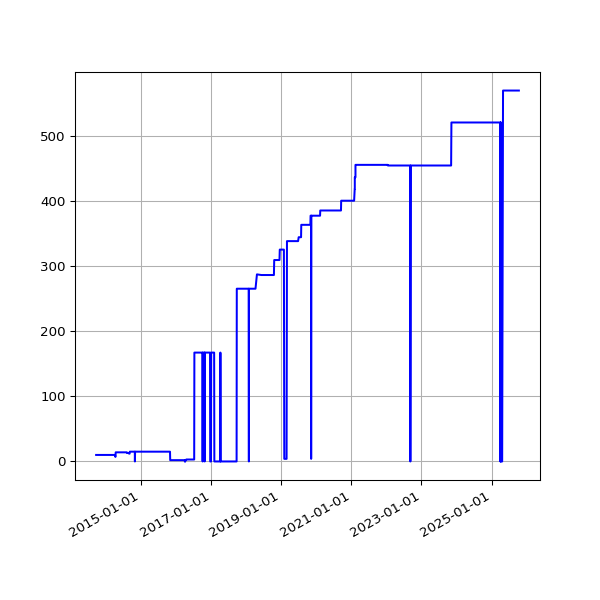

The data file committed next to this chart (first rows):
date, value
2013-09-19 02:16:07 +0100, 10
2013-09-20 02:42:51 +0100, 10
2013-09-21 02:35:34 +0100, 10
2013-09-22 02:42:30 +0100, 10
2013-09-23 14:45:25 +0100, 10
2013-09-24 02:24:38 +0100, 10
2013-09-25 02:24:18 +0100, 10
2013-09-25 11:14:19 +0100, 10
2013-09-25 15:24:36 +0100, 10
2013-09-26 02:28:48 +0100, 10
2013-09-27 03:04:57 +0100, 10
2013-09-28 02:34:11 +0100, 10
2013-09-29 02:37:28 +0100, 10
2013-09-30 02:41:33 +0100, 10
2013-10-01 02:48:10 +0100, 10
2013-10-02 02:40:18 +0100, 10
2013-10-03 02:50:49 +0100, 10
2013-10-04 02:42:18 +0100, 10
2013-10-05 02:35:24 +0100, 10
2013-10-06 02:35:14 +0100, 10
2013-10-07 02:36:02 +0100, 10
2013-10-08 02:48:25 +0100, 10
2013-10-09 02:44:15 +0100, 10
2013-10-10 02:42:47 +0100, 10
2013-10-11 02:43:24 +0100, 10
2013-10-12 02:36:46 +0100, 10
2013-10-13 02:34:49 +0100, 10
2013-10-16 02:38:31 +0100, 10
2013-10-17 02:38:11 +0100, 10
2013-10-18 03:54:04 +0100, 10
2013-10-19 04:22:37 +0100, 10
2013-10-20 03:47:14 +0100, 10
2013-10-21 03:33:15 +0100, 10
2013-10-22 03:54:27 +0100, 10
2013-10-23 04:08:12 +0100, 10
2013-10-24 03:23:20 +0100, 10
2013-10-25 03:49:11 +0100, 10
2013-10-26 02:58:11 +0100, 10
2013-10-27 04:56:02 +0000, 10
2013-10-28 03:29:04 +0000, 10
2013-10-29 03:34:38 +0000, 10
2013-10-30 03:44:23 +0000, 10
2013-10-31 04:16:06 +0000, 10
2013-11-01 19:13:36 +0000, 10
2013-11-04 10:02:58 +0000, 10
2013-11-05 03:51:50 +0000, 10
2013-11-06 03:39:36 +0000, 10
2013-11-07 03:44:18 +0000, 10
2013-11-08 03:49:56 +0000, 10
2013-11-09 04:02:57 +0000, 10
2013-11-10 03:28:18 +0000, 10
2013-11-11 03:43:31 +0000, 10
2013-11-12 04:09:49 +0000, 10
2013-11-13 04:17:11 +0000, 10
2013-11-14 03:34:20 +0000, 10
2013-11-15 03:40:17 +0000, 10
2013-11-16 03:32:06 +0000, 10
2013-11-17 03:26:32 +0000, 10
2013-11-18 03:40:30 +0000, 10
2013-11-19 03:32:58 +0000, 10
... 3,924 more rows
